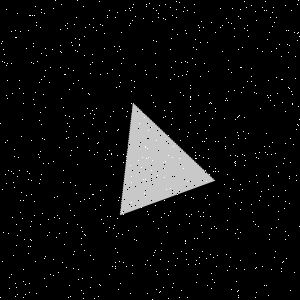

The table this chart was drawn from, first rows:
Type, X, Y
Salt, 136, 240
Salt, 20, 230
Salt, 18, 157
Salt, 239, 115
Salt, 281, 268
Salt, 149, 3
Salt, 278, 172
Salt, 205, 170
Salt, 216, 228
Salt, 141, 167
Salt, 163, 162
Salt, 288, 67
Salt, 99, 284
Salt, 156, 77
Salt, 148, 214
Salt, 247, 81
Salt, 15, 283
Salt, 118, 289
Salt, 260, 108
Salt, 237, 132
Salt, 201, 21
Salt, 289, 178
Salt, 119, 46
Salt, 235, 155
Salt, 89, 150
Salt, 227, 100
Salt, 42, 213
Salt, 32, 15
Salt, 106, 231
Salt, 284, 208
Salt, 77, 0
Salt, 208, 71
Salt, 36, 293
Salt, 106, 131
Salt, 30, 226
Salt, 282, 262
Salt, 134, 81
Salt, 70, 155
Salt, 94, 154
Salt, 225, 146
Salt, 282, 79
Salt, 33, 99
Salt, 9, 277
Salt, 6, 95
Salt, 274, 257
Salt, 44, 278
Salt, 185, 241
Salt, 238, 238
Salt, 62, 262
Salt, 156, 289
Salt, 173, 283
Salt, 195, 152
Salt, 118, 233
Salt, 93, 118
Salt, 12, 93
Salt, 198, 95
Salt, 84, 199
Salt, 209, 204
Salt, 34, 104
Salt, 160, 291
... 1,740 more rows
